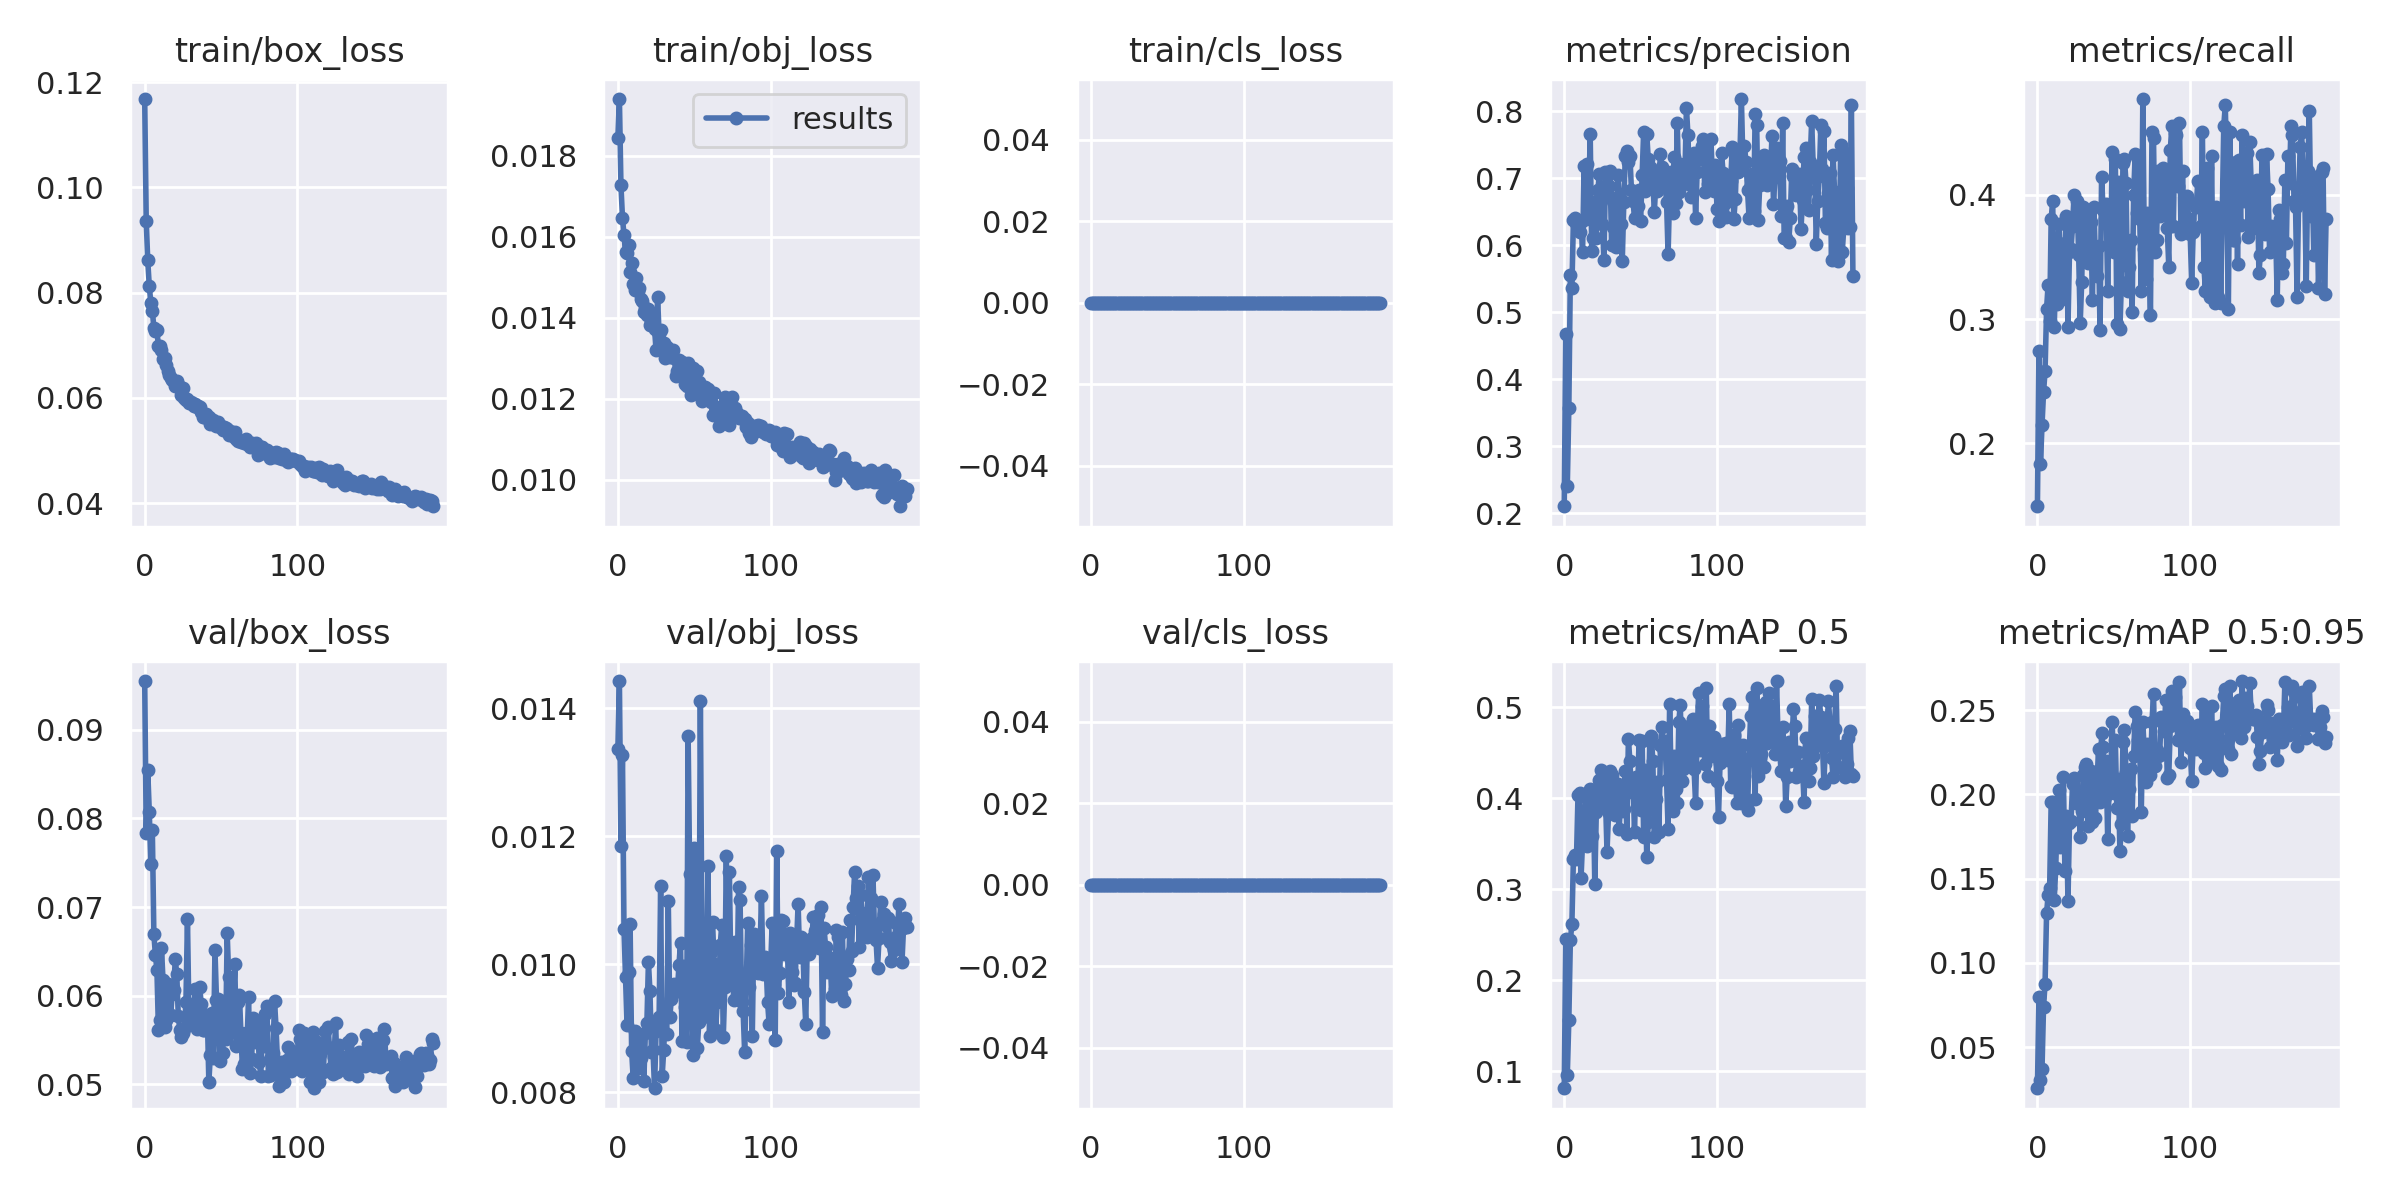

Values plotted in this chart, from the file beside it:
epoch, train/box_loss, train/obj_loss, train/cls_loss, metrics/precision, metrics/recall, metrics/mAP_0.5, metrics/mAP_0.5:0.95, val/box_loss, val/obj_loss, val/cls_loss, x/lr0, x/lr1, x/lr2
0, 0.1168, 0.01845, 0, 0.2102, 0.1494, 0.0814, 0.02563, 0.09548, 0.01337, 0, 0.07088, 0.003235, 0.003235
1, 0.0936, 0.0194, 0, 0.4672, 0.2747, 0.2452, 0.07979, 0.07833, 0.01443, 0, 0.04086, 0.006547, 0.006547
2, 0.08613, 0.01728, 0, 0.2397, 0.1831, 0.09577, 0.03068, 0.0854, 0.01185, 0, 0.01082, 0.009837, 0.009837
3, 0.08126, 0.01647, 0, 0.3564, 0.2145, 0.1558, 0.03685, 0.08076, 0.01328, 0, 0.009901, 0.009901, 0.009901
4, 0.07813, 0.01604, 0, 0.5557, 0.241, 0.244, 0.0738, 0.07485, 0.01055, 0, 0.009901, 0.009901, 0.009901
5, 0.07659, 0.01561, 0, 0.5353, 0.2581, 0.2619, 0.08764, 0.07869, 0.009799, 0, 0.009868, 0.009868, 0.009868
6, 0.07336, 0.01559, 0, 0.6368, 0.3085, 0.3331, 0.1296, 0.06696, 0.009047, 0, 0.009835, 0.009835, 0.009835
7, 0.07266, 0.0158, 0, 0.6402, 0.3277, 0.3375, 0.14, 0.0646, 0.009879, 0, 0.009802, 0.009802, 0.009802
8, 0.07285, 0.01513, 0, 0.6329, 0.2988, 0.3336, 0.1444, 0.06292, 0.01063, 0, 0.009769, 0.009769, 0.009769
9, 0.06985, 0.01536, 0, 0.6262, 0.3807, 0.4031, 0.1956, 0.05612, 0.008647, 0, 0.009736, 0.009736, 0.009736
10, 0.06987, 0.01483, 0, 0.619, 0.3952, 0.4062, 0.1954, 0.05726, 0.008225, 0, 0.009703, 0.009703, 0.009703
11, 0.06914, 0.01469, 0, 0.6343, 0.294, 0.3125, 0.1374, 0.06534, 0.00895, 0, 0.00967, 0.00967, 0.00967
12, 0.06742, 0.01499, 0, 0.5895, 0.3373, 0.3523, 0.1566, 0.06172, 0.008638, 0, 0.009637, 0.009637, 0.009637
13, 0.06767, 0.01467, 0, 0.7174, 0.312, 0.3589, 0.1905, 0.05645, 0.00838, 0, 0.009604, 0.009604, 0.009604
14, 0.0663, 0.01473, 0, 0.6396, 0.3763, 0.4017, 0.2027, 0.05728, 0.008894, 0, 0.009571, 0.009571, 0.009571
15, 0.06509, 0.01446, 0, 0.7212, 0.3157, 0.3476, 0.1686, 0.0613, 0.008527, 0, 0.009538, 0.009538, 0.009538
16, 0.06429, 0.01441, 0, 0.6646, 0.3181, 0.3703, 0.1692, 0.06082, 0.008643, 0, 0.009505, 0.009505, 0.009505
17, 0.06375, 0.01413, 0, 0.7659, 0.347, 0.4103, 0.2102, 0.05782, 0.00818, 0, 0.009472, 0.009472, 0.009472
18, 0.06342, 0.01425, 0, 0.591, 0.3614, 0.3583, 0.1543, 0.06017, 0.008923, 0, 0.009439, 0.009439, 0.009439
19, 0.06318, 0.01406, 0, 0.61, 0.3831, 0.4089, 0.1872, 0.06062, 0.009081, 0, 0.009406, 0.009406, 0.009406
20, 0.06234, 0.01422, 0, 0.665, 0.294, 0.3058, 0.1368, 0.06411, 0.01003, 0, 0.009373, 0.009373, 0.009373
21, 0.06331, 0.01383, 0, 0.6101, 0.3542, 0.3854, 0.1831, 0.0624, 0.00958, 0, 0.00934, 0.00934, 0.00934
22, 0.06242, 0.01389, 0, 0.6821, 0.3566, 0.3892, 0.1841, 0.0577, 0.008619, 0, 0.009307, 0.009307, 0.009307
23, 0.06215, 0.01405, 0, 0.7054, 0.375, 0.4203, 0.2059, 0.05612, 0.008653, 0, 0.009274, 0.009274, 0.009274
24, 0.06057, 0.01373, 0, 0.6652, 0.4, 0.4311, 0.2098, 0.0553, 0.00806, 0, 0.009241, 0.009241, 0.009241
25, 0.06199, 0.0132, 0, 0.6321, 0.3759, 0.4017, 0.1948, 0.05583, 0.008949, 0, 0.009208, 0.009208, 0.009208
26, 0.05995, 0.0145, 0, 0.5772, 0.3952, 0.4248, 0.2007, 0.05621, 0.009108, 0, 0.009175, 0.009175, 0.009175
27, 0.05964, 0.01359, 0, 0.7086, 0.3518, 0.4005, 0.197, 0.05924, 0.00917, 0, 0.009142, 0.009142, 0.009142
28, 0.05973, 0.01369, 0, 0.676, 0.2966, 0.3413, 0.1746, 0.06867, 0.01122, 0, 0.009109, 0.009109, 0.009109
29, 0.05907, 0.01338, 0, 0.6884, 0.3301, 0.3834, 0.1901, 0.05743, 0.008248, 0, 0.009076, 0.009076, 0.009076
30, 0.05922, 0.01337, 0, 0.71, 0.3904, 0.4302, 0.2115, 0.05701, 0.008655, 0, 0.009043, 0.009043, 0.009043
31, 0.05901, 0.013, 0, 0.6003, 0.3855, 0.4261, 0.2159, 0.05836, 0.009252, 0, 0.00901, 0.00901, 0.00901
32, 0.05843, 0.01328, 0, 0.6263, 0.3711, 0.3993, 0.2182, 0.05717, 0.008908, 0, 0.008977, 0.008977, 0.008977
33, 0.05885, 0.01323, 0, 0.6654, 0.3451, 0.3814, 0.1811, 0.06073, 0.01099, 0, 0.008944, 0.008944, 0.008944
34, 0.05825, 0.01302, 0, 0.5964, 0.3759, 0.4035, 0.2089, 0.05624, 0.009177, 0, 0.008911, 0.008911, 0.008911
35, 0.05841, 0.01308, 0, 0.705, 0.3783, 0.416, 0.2138, 0.05668, 0.009449, 0, 0.008878, 0.008878, 0.008878
36, 0.05831, 0.0132, 0, 0.6736, 0.3157, 0.3665, 0.1837, 0.06099, 0.009546, 0, 0.008845, 0.008845, 0.008845
37, 0.0573, 0.01301, 0, 0.632, 0.3904, 0.4044, 0.2031, 0.05907, 0.009691, 0, 0.008812, 0.008812, 0.008812
38, 0.05639, 0.01256, 0, 0.5764, 0.3446, 0.3863, 0.1859, 0.05611, 0.009667, 0, 0.008779, 0.008779, 0.008779
39, 0.05632, 0.01268, 0, 0.6643, 0.3349, 0.3881, 0.2059, 0.0561, 0.009583, 0, 0.008746, 0.008746, 0.008746
40, 0.05696, 0.01297, 0, 0.7336, 0.359, 0.4303, 0.2269, 0.05727, 0.009992, 0, 0.008713, 0.008713, 0.008713
41, 0.05639, 0.01263, 0, 0.7403, 0.2916, 0.3606, 0.1956, 0.05782, 0.01034, 0, 0.00868, 0.00868, 0.00868
42, 0.0563, 0.01292, 0, 0.7241, 0.4145, 0.4656, 0.2361, 0.05025, 0.008797, 0, 0.008647, 0.008647, 0.008647
43, 0.05507, 0.01269, 0, 0.7323, 0.388, 0.4406, 0.228, 0.05334, 0.009975, 0, 0.008614, 0.008614, 0.008614
44, 0.05563, 0.01237, 0, 0.682, 0.3807, 0.4068, 0.1985, 0.0581, 0.009327, 0, 0.008581, 0.008581, 0.008581
45, 0.05591, 0.01231, 0, 0.6653, 0.3928, 0.4205, 0.2196, 0.05303, 0.008784, 0, 0.008548, 0.008548, 0.008548
46, 0.05512, 0.01288, 0, 0.641, 0.3229, 0.3631, 0.1734, 0.0652, 0.01357, 0, 0.008515, 0.008515, 0.008515
47, 0.05464, 0.01261, 0, 0.6754, 0.3904, 0.4232, 0.2053, 0.05955, 0.01141, 0, 0.008482, 0.008482, 0.008482
48, 0.05539, 0.0121, 0, 0.6578, 0.3614, 0.4059, 0.2109, 0.05961, 0.009859, 0, 0.008449, 0.008449, 0.008449
49, 0.05448, 0.01277, 0, 0.6822, 0.4345, 0.4642, 0.2429, 0.05268, 0.008572, 0, 0.008416, 0.008416, 0.008416
50, 0.05463, 0.01239, 0, 0.6356, 0.3542, 0.3876, 0.2008, 0.05893, 0.01181, 0, 0.008383, 0.008383, 0.008383
51, 0.05401, 0.01221, 0, 0.705, 0.4289, 0.4635, 0.232, 0.05359, 0.009936, 0, 0.00835, 0.00835, 0.00835
52, 0.05448, 0.01269, 0, 0.7691, 0.2964, 0.3574, 0.192, 0.05941, 0.008696, 0, 0.008317, 0.008317, 0.008317
53, 0.05421, 0.01242, 0, 0.6802, 0.4099, 0.4313, 0.2092, 0.05507, 0.009101, 0, 0.008284, 0.008284, 0.008284
54, 0.05419, 0.01222, 0, 0.7663, 0.2923, 0.3351, 0.1663, 0.06709, 0.01412, 0, 0.008251, 0.008251, 0.008251
55, 0.05301, 0.01195, 0, 0.7284, 0.3296, 0.374, 0.1825, 0.06207, 0.01052, 0, 0.008218, 0.008218, 0.008218
56, 0.05364, 0.01214, 0, 0.716, 0.4253, 0.4647, 0.231, 0.05774, 0.009179, 0, 0.008185, 0.008185, 0.008185
57, 0.053, 0.01229, 0, 0.7117, 0.4289, 0.4685, 0.2381, 0.05595, 0.009313, 0, 0.008152, 0.008152, 0.008152
58, 0.0527, 0.01214, 0, 0.6942, 0.4096, 0.4414, 0.2132, 0.05903, 0.009624, 0, 0.008119, 0.008119, 0.008119
59, 0.05359, 0.01223, 0, 0.65, 0.3229, 0.3574, 0.1751, 0.06354, 0.01153, 0, 0.008086, 0.008086, 0.008086
... 130 more rows
